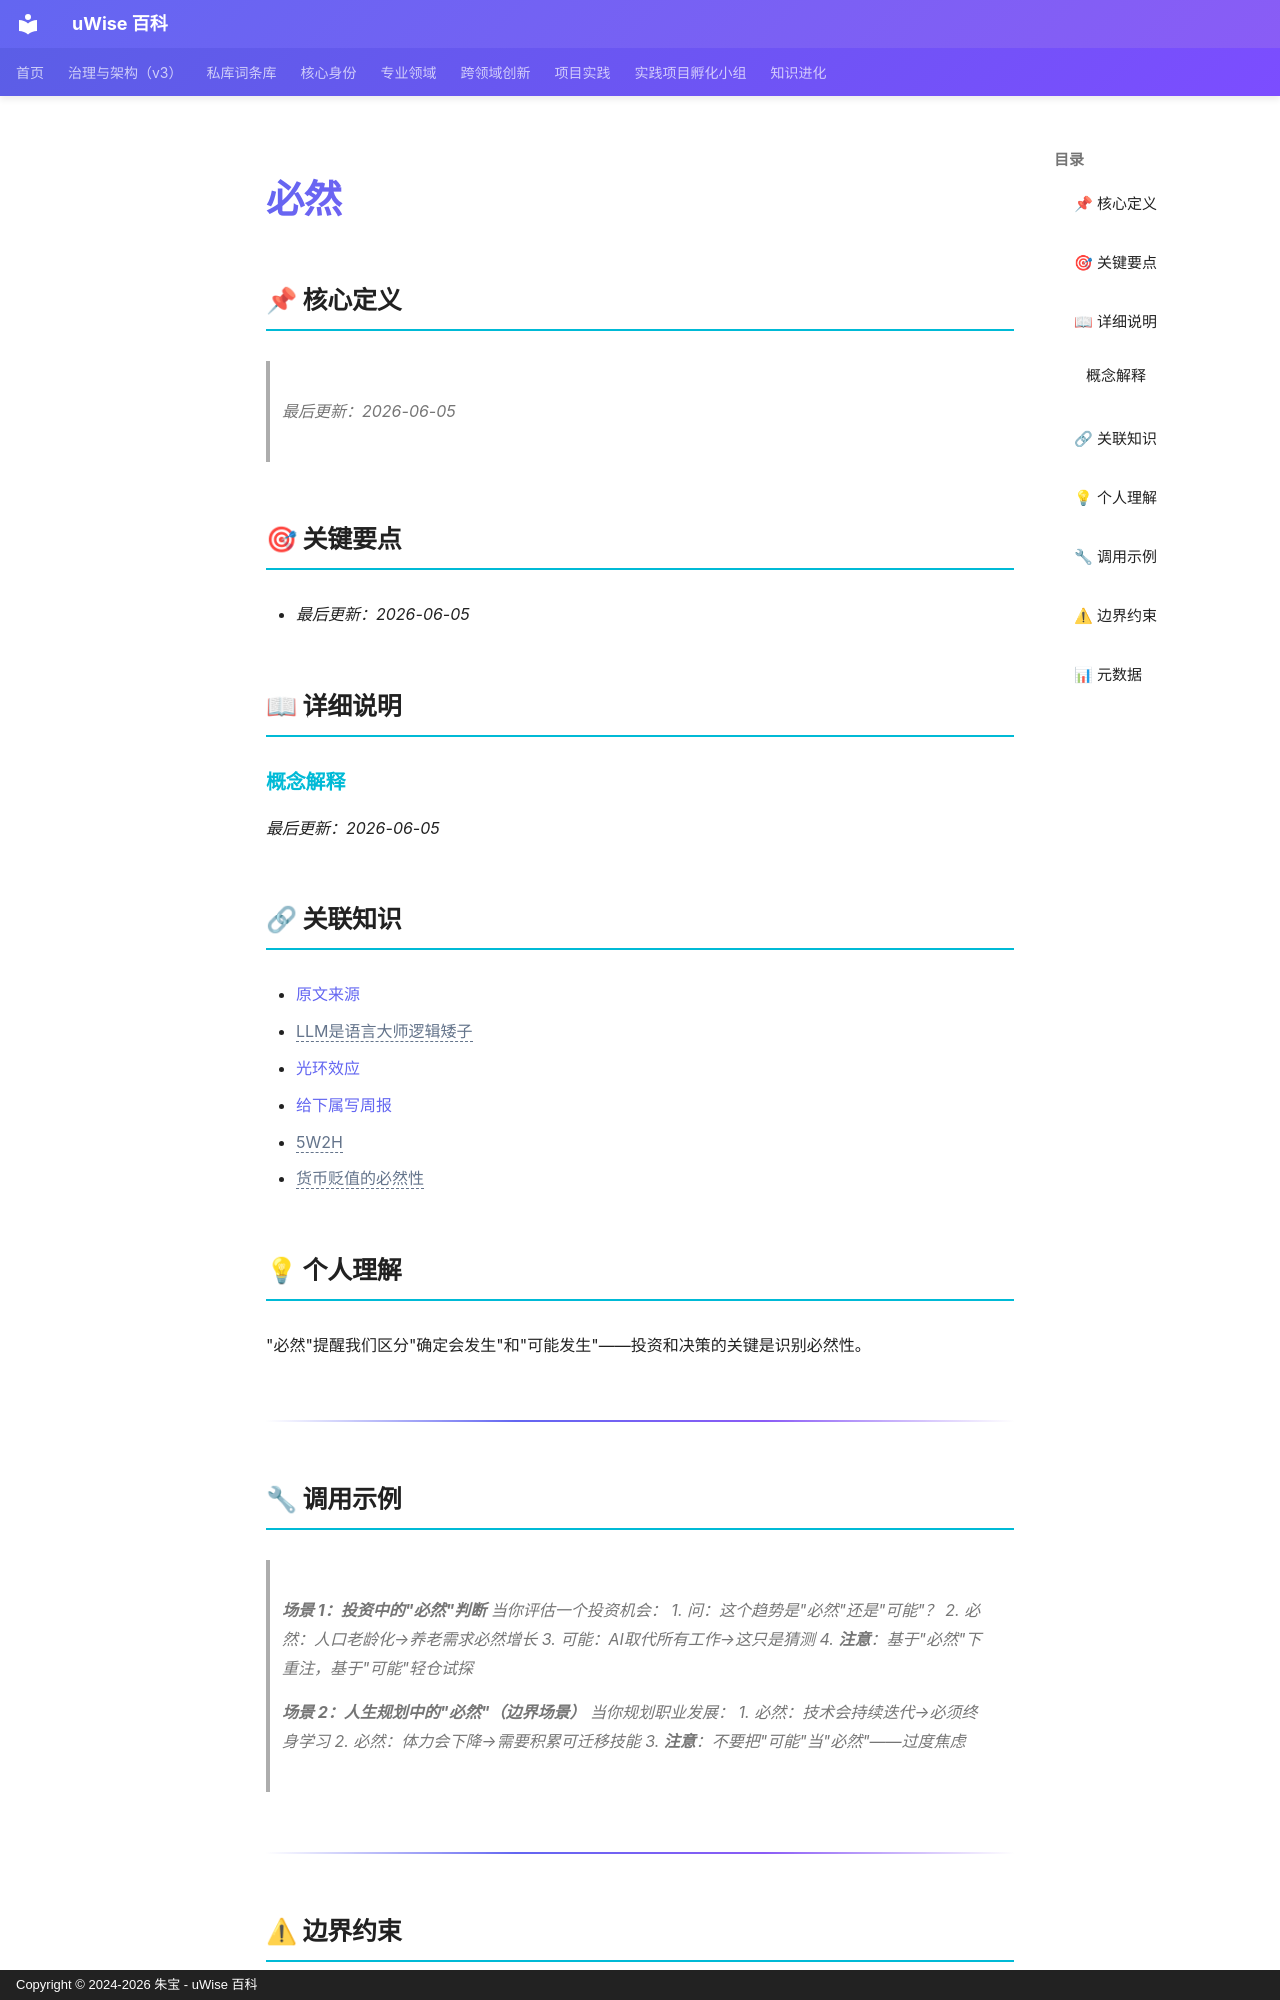

repository: zhubao315/uWise · page: vault-encyclopedia/md-37bd93a1/index.html · generator: mkdocs · copyright: Copyright © 2024-2026 朱宝 - uWise 百科

---
title: "必然"
description: "最后更新：2026-06-05"
---

# 必然

## 📌 核心定义

> *最后更新：2026-06-05*
## 🎯 关键要点

- *最后更新：2026-06-05*

## 📖 详细说明

### 概念解释

*最后更新：2026-06-05*


## 🔗 关联知识

- [原文来源](../md-37bd93a1/)
- <span class="uw-unresolved" data-target="LLM是语言大师逻辑矮子" title="未解析的双链目标：LLM是语言大师逻辑矮子">LLM是语言大师逻辑矮子</span>
- [光环效应](../md-4b3c2857/)
- [给下属写周报](../md-4be76478/)
- <span class="uw-unresolved" data-target="5W2H" title="未解析的双链目标：5W2H">5W2H</span>
- <span class="uw-unresolved" data-target="货币贬值的必然性" title="未解析的双链目标：货币贬值的必然性">货币贬值的必然性</span>

## 💡 个人理解

"必然"提醒我们区分"确定会发生"和"可能发生"——投资和决策的关键是识别必然性。

---

## 🔧 调用示例

> **场景 1：投资中的"必然"判断**
> 当你评估一个投资机会：
> 1. 问：这个趋势是"必然"还是"可能"？
> 2. 必然：人口老龄化→养老需求必然增长
> 3. 可能：AI取代所有工作→这只是猜测
> 4. **注意**：基于"必然"下重注，基于"可能"轻仓试探

> **场景 2：人生规划中的"必然"（边界场景）**
> 当你规划职业发展：
> 1. 必然：技术会持续迭代→必须终身学习
> 2. 必然：体力会下降→需要积累可迁移技能
> 3. **注意**：不要把"可能"当"必然"——过度焦虑

---
